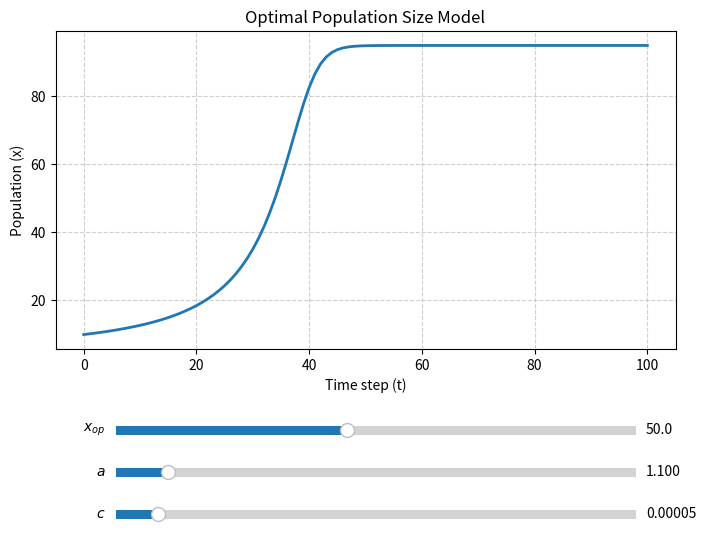

Write the Python code that produced this figure.
import numpy as np
import matplotlib.pyplot as plt
from matplotlib.widgets import Slider

# Initial Parameter
x_op_init = 50.0
a_init = 1.1
c_init = 0.00005
x0_init = 10.0
steps = 100

def run_simulation(x0, x_op, a, c, steps):
    x = np.zeros(steps + 1)
    x[0] = x0
    for t in range(steps):
        fx = -c * (x[t] - x_op)**2 + a
        x[t+1] = max(0.0, fx * x[t])  # Prevent negative population
    return x


fig, ax = plt.subplots(figsize=(8, 6))
plt.subplots_adjust(bottom=0.35)

t = np.arange(steps + 1)
population = run_simulation(x0_init, x_op_init, a_init, c_init, steps)
line, = ax.plot(t, population, lw=2, color='tab:blue')

ax.set_xlabel('Time step (t)')
ax.set_ylabel('Population (x)')
ax.set_title('Optimal Population Size Model')
ax.grid(True, linestyle='--', alpha=0.6)

# Define axes for sliders
ax_xop = plt.axes([0.2, 0.20, 0.65, 0.03])
ax_a   = plt.axes([0.2, 0.13, 0.65, 0.03])
ax_c   = plt.axes([0.2, 0.06, 0.65, 0.03])

# Create Sliders
s_xop = Slider(ax_xop, '$x_{op}$', 10.0, 100.0, valinit=x_op_init, valfmt='%.1f')
# if a > 1, population can grow; if a < 1, population will decline
s_a   = Slider(ax_a, '$a$', 1.0, 2.0, valinit=a_init, valfmt='%.3f') 
s_c   = Slider(ax_c, '$c$', 0.00001, 0.0005, valinit=c_init, valfmt='%.5f')

# Update function for sliders
def update(val):
    x_op = s_xop.val
    a = s_a.val
    c = s_c.val
    
    new_pop = run_simulation(x0_init, x_op, a, c, steps)
    line.set_ydata(new_pop)
    ax.relim()
    ax.autoscale_view(scalex=False, scaley=True)
    fig.canvas.draw_idle()

# Attach update sliders
s_xop.on_changed(update)
s_a.on_changed(update)
s_c.on_changed(update)

plt.show()
